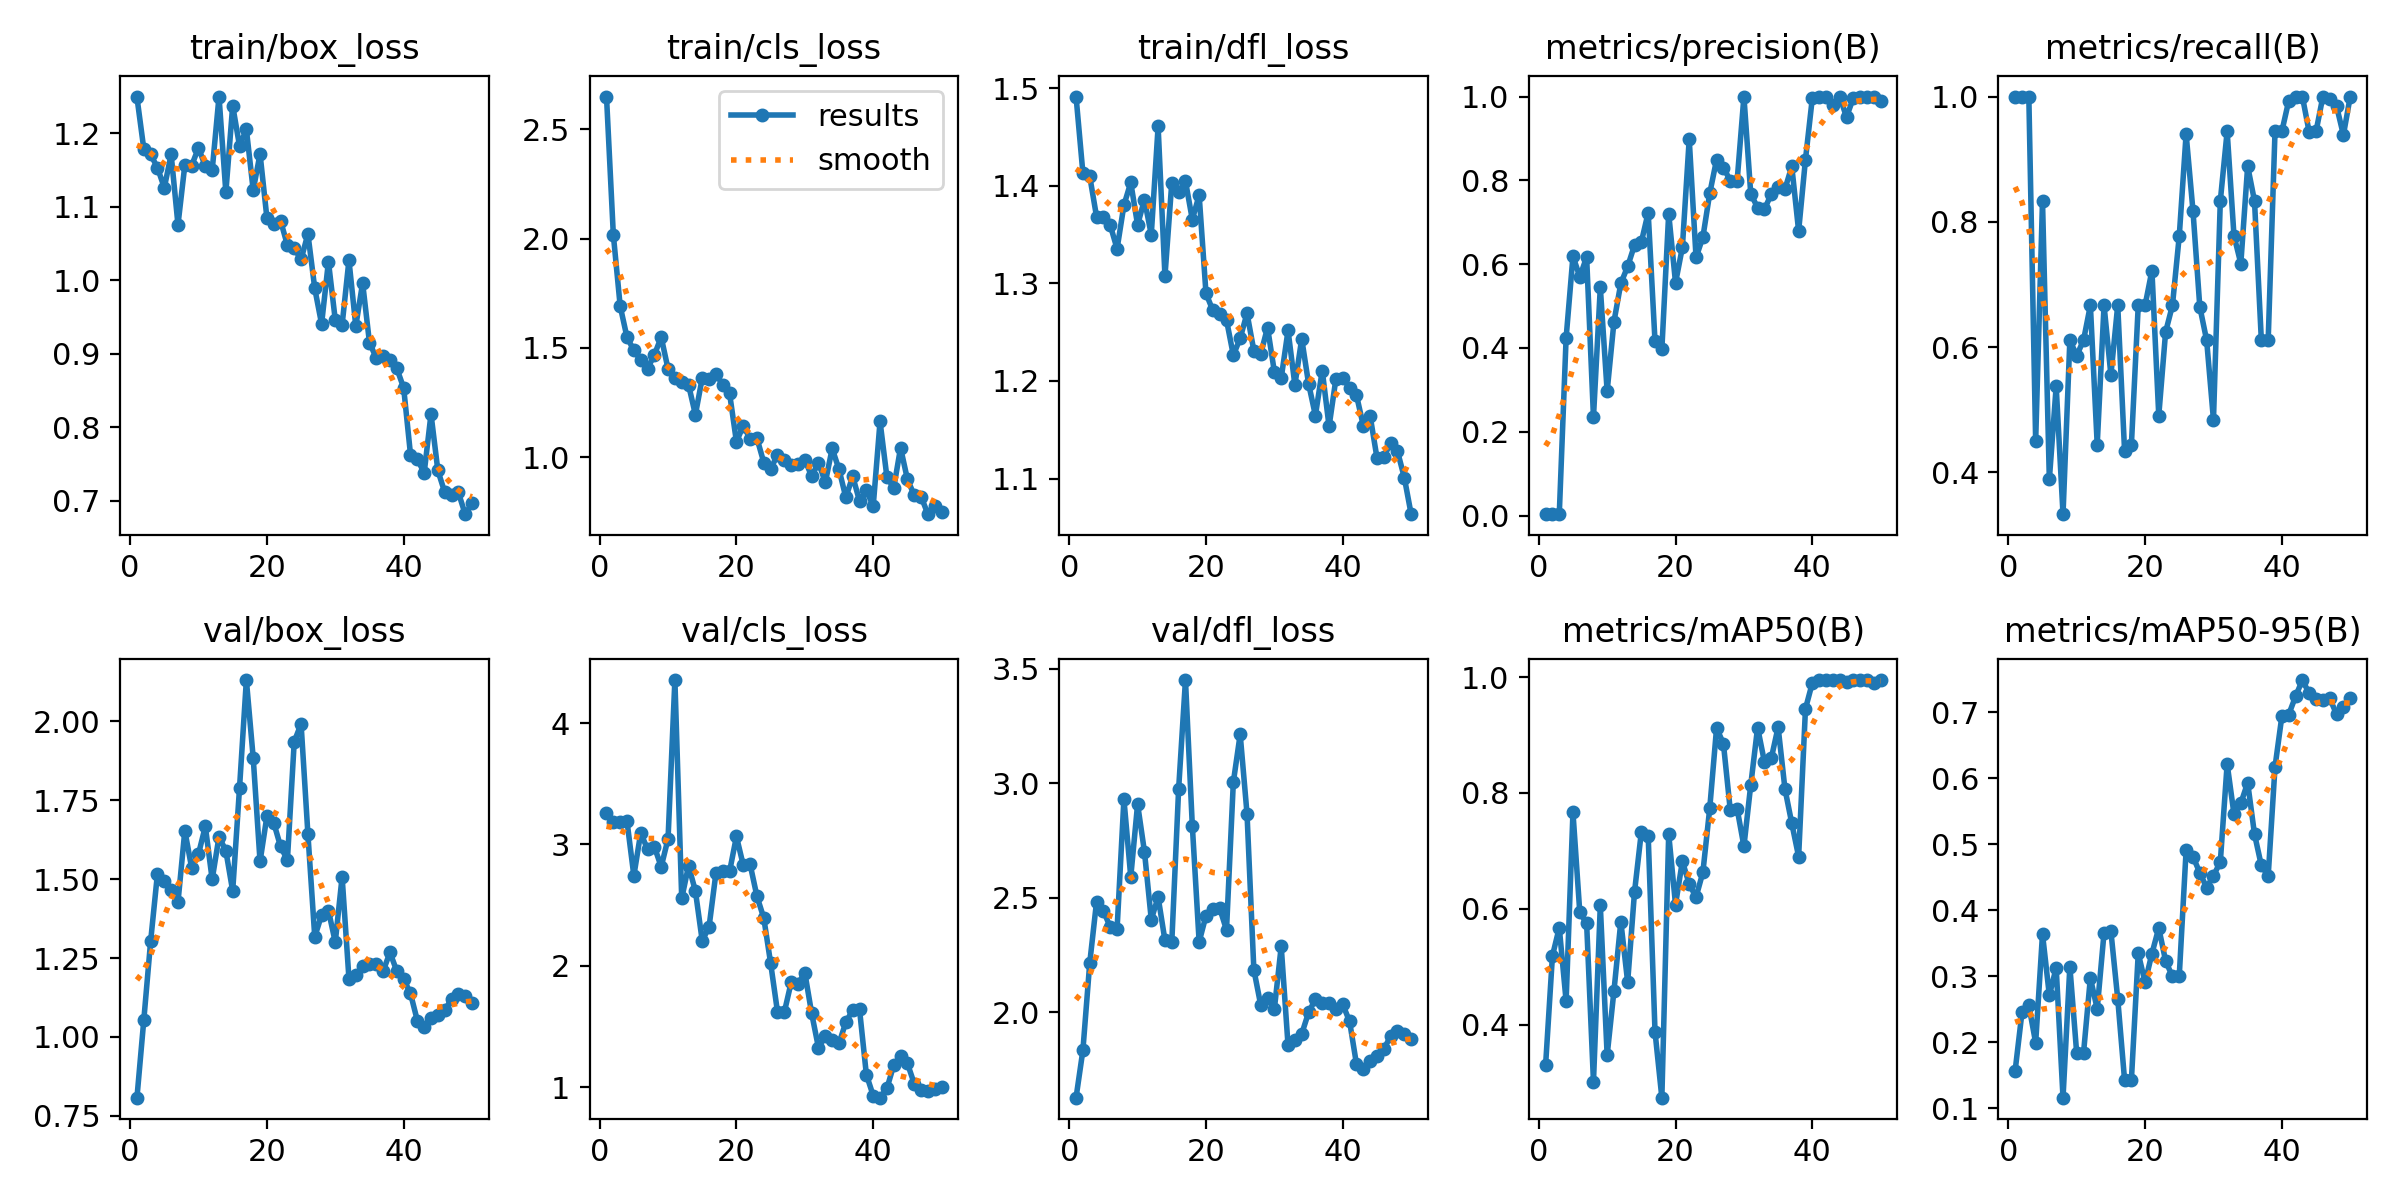

Values plotted in this chart, from the file beside it:
epoch, time, train/box_loss, train/cls_loss, train/dfl_loss, metrics/precision(B), metrics/recall(B), metrics/mAP50(B), metrics/mAP50-95(B), val/box_loss, val/cls_loss, val/dfl_loss, lr/pg0, lr/pg1, lr/pg2
1, 66.78, 1.249, 2.65, 1.491, 0.00333, 1, 0.3301, 0.157, 0.8077, 3.256, 1.628, 0.00012, 0.00012, 0.00012
2, 130.3, 1.179, 2.017, 1.413, 0.00333, 1, 0.5187, 0.2455, 1.053, 3.183, 1.834, 0.0002549, 0.0002549, 0.0002549
3, 174.2, 1.171, 1.692, 1.41, 0.00333, 1, 0.5673, 0.256, 1.303, 3.184, 2.215, 0.0003842, 0.0003842, 0.0003842
4, 216.7, 1.153, 1.548, 1.368, 0.4239, 0.4499, 0.4406, 0.1993, 1.518, 3.19, 2.483, 0.0005079, 0.0005079, 0.0005079
5, 266, 1.126, 1.489, 1.368, 0.6187, 0.8333, 0.7665, 0.3642, 1.494, 2.743, 2.442, 0.0006261, 0.0006261, 0.0006261
6, 309.1, 1.171, 1.444, 1.359, 0.5699, 0.3889, 0.5938, 0.2712, 1.466, 3.094, 2.373, 0.0007388, 0.0007388, 0.0007388
7, 351.4, 1.075, 1.405, 1.335, 0.6168, 0.5374, 0.5746, 0.3131, 1.427, 2.962, 2.364, 0.000846, 0.000846, 0.000846
8, 393.5, 1.156, 1.468, 1.38, 0.2347, 0.3333, 0.3012, 0.1161, 1.654, 2.981, 2.931, 0.0009475, 0.0009475, 0.0009475
9, 435.7, 1.156, 1.549, 1.403, 0.5446, 0.6111, 0.6058, 0.3148, 1.536, 2.816, 2.592, 0.001044, 0.001044, 0.001044
10, 477.5, 1.18, 1.404, 1.36, 0.2968, 0.5865, 0.3471, 0.1834, 1.58, 3.047, 2.909, 0.001134, 0.001134, 0.001134
11, 519.3, 1.155, 1.36, 1.386, 0.463, 0.6111, 0.4587, 0.184, 1.667, 4.355, 2.702, 0.001219, 0.001219, 0.001219
12, 561.6, 1.149, 1.343, 1.35, 0.5541, 0.6667, 0.5779, 0.2976, 1.499, 2.555, 2.405, 0.001298, 0.001298, 0.001298
13, 603.6, 1.25, 1.331, 1.461, 0.5945, 0.4444, 0.4733, 0.2506, 1.635, 2.826, 2.504, 0.001372, 0.001372, 0.001372
14, 645.3, 1.12, 1.195, 1.307, 0.6454, 0.6667, 0.6287, 0.3662, 1.59, 2.616, 2.315, 0.001441, 0.001441, 0.001441
15, 687.1, 1.238, 1.363, 1.403, 0.6528, 0.5556, 0.7326, 0.3685, 1.462, 2.205, 2.306, 0.001446, 0.001446, 0.001446
16, 729, 1.183, 1.356, 1.393, 0.723, 0.6667, 0.7265, 0.2659, 1.789, 2.323, 2.975, 0.001406, 0.001406, 0.001406
17, 770.7, 1.205, 1.382, 1.405, 0.4154, 0.4347, 0.3875, 0.143, 2.131, 2.763, 3.451, 0.001366, 0.001366, 0.001366
18, 812.5, 1.123, 1.331, 1.365, 0.397, 0.4444, 0.2737, 0.1431, 1.884, 2.781, 2.816, 0.001327, 0.001327, 0.001327
19, 854.8, 1.172, 1.291, 1.39, 0.7207, 0.6667, 0.729, 0.3349, 1.556, 2.778, 2.308, 0.001287, 0.001287, 0.001287
20, 896.5, 1.085, 1.071, 1.29, 0.5555, 0.6667, 0.6071, 0.2908, 1.699, 3.066, 2.422, 0.001248, 0.001248, 0.001248
21, 938.3, 1.076, 1.143, 1.272, 0.6401, 0.7222, 0.6821, 0.3345, 1.679, 2.829, 2.453, 0.001208, 0.001208, 0.001208
22, 980.2, 1.081, 1.085, 1.268, 0.8982, 0.4908, 0.6425, 0.3733, 1.604, 2.836, 2.455, 0.001168, 0.001168, 0.001168
23, 1022, 1.048, 1.087, 1.262, 0.6159, 0.6241, 0.6201, 0.3234, 1.56, 2.573, 2.36, 0.001129, 0.001129, 0.001129
24, 1066, 1.043, 0.9754, 1.226, 0.6645, 0.6667, 0.6631, 0.2998, 1.936, 2.394, 3.005, 0.001089, 0.001089, 0.001089
25, 1108, 1.028, 0.9445, 1.244, 0.7688, 0.7778, 0.7734, 0.3012, 1.992, 2.022, 3.214, 0.00105, 0.00105, 0.00105
26, 1150, 1.063, 1.012, 1.269, 0.8494, 0.9402, 0.912, 0.4911, 1.643, 1.622, 2.868, 0.00101, 0.00101, 0.00101
27, 1192, 0.9889, 0.9873, 1.231, 0.8306, 0.818, 0.8853, 0.4815, 1.317, 1.617, 2.186, 0.0009704, 0.0009704, 0.0009704
28, 1234, 0.9406, 0.9653, 1.228, 0.7994, 0.6645, 0.7708, 0.457, 1.386, 1.863, 2.033, 0.0009308, 0.0009308, 0.0009308
29, 1276, 1.025, 0.9681, 1.255, 0.7974, 0.6111, 0.7731, 0.4346, 1.401, 1.852, 2.064, 0.0008912, 0.0008912, 0.0008912
30, 1318, 0.946, 0.9878, 1.209, 1, 0.4838, 0.7079, 0.4525, 1.301, 1.944, 2.015, 0.0008516, 0.0008516, 0.0008516
31, 1360, 0.9393, 0.9132, 1.203, 0.7677, 0.8333, 0.814, 0.4733, 1.508, 1.609, 2.288, 0.000812, 0.000812, 0.000812
32, 1401, 1.027, 0.9752, 1.252, 0.735, 0.9444, 0.913, 0.622, 1.185, 1.325, 1.856, 0.0007724, 0.0007724, 0.0007724
33, 1443, 0.9377, 0.8847, 1.196, 0.7309, 0.7778, 0.8536, 0.5459, 1.195, 1.425, 1.881, 0.0007328, 0.0007328, 0.0007328
34, 1485, 0.9963, 1.04, 1.243, 0.7673, 0.7335, 0.8598, 0.5623, 1.224, 1.392, 1.906, 0.0006932, 0.0006932, 0.0006932
35, 1527, 0.9152, 0.9437, 1.197, 0.7844, 0.8889, 0.9136, 0.5935, 1.232, 1.362, 2, 0.0006536, 0.0006536, 0.0006536
36, 1569, 0.8942, 0.8156, 1.165, 0.7793, 0.8333, 0.8069, 0.5155, 1.233, 1.536, 2.058, 0.000614, 0.000614, 0.000614
37, 1610, 0.8967, 0.9126, 1.211, 0.8332, 0.6111, 0.7474, 0.468, 1.209, 1.635, 2.042, 0.0005744, 0.0005744, 0.0005744
38, 1652, 0.8914, 0.7993, 1.153, 0.6791, 0.6111, 0.69, 0.452, 1.268, 1.64, 2.043, 0.0005348, 0.0005348, 0.0005348
39, 1694, 0.88, 0.8485, 1.202, 0.8497, 0.9444, 0.9454, 0.6175, 1.208, 1.104, 2.013, 0.0004952, 0.0004952, 0.0004952
40, 1736, 0.8537, 0.776, 1.203, 0.9962, 0.9444, 0.99, 0.6943, 1.184, 0.9309, 2.035, 0.0004556, 0.0004556, 0.0004556
41, 1778, 0.763, 1.163, 1.193, 1, 0.993, 0.995, 0.6967, 1.138, 0.9139, 1.961, 0.000416, 0.000416, 0.000416
42, 1820, 0.7567, 0.9097, 1.186, 1, 0.9999, 0.995, 0.7242, 1.052, 0.9897, 1.776, 0.0003764, 0.0003764, 0.0003764
43, 1866, 0.738, 0.8589, 1.154, 0.9793, 1, 0.995, 0.7491, 1.03, 1.182, 1.751, 0.0003368, 0.0003368, 0.0003368
44, 1908, 0.818, 1.043, 1.164, 1, 0.9429, 0.995, 0.7289, 1.061, 1.258, 1.79, 0.0002972, 0.0002972, 0.0002972
45, 1949, 0.7413, 0.8989, 1.121, 0.9512, 0.9444, 0.9924, 0.7207, 1.07, 1.197, 1.81, 0.0002576, 0.0002576, 0.0002576
46, 1991, 0.7118, 0.8257, 1.122, 0.9965, 1, 0.995, 0.7183, 1.085, 1.029, 1.84, 0.000218, 0.000218, 0.000218
47, 2033, 0.7074, 0.8197, 1.136, 1, 0.9965, 0.995, 0.7212, 1.12, 0.9768, 1.896, 0.0001784, 0.0001784, 0.0001784
48, 2075, 0.7114, 0.7391, 1.128, 1, 0.9847, 0.995, 0.6974, 1.138, 0.9677, 1.917, 0.0001388, 0.0001388, 0.0001388
49, 2116, 0.6818, 0.7761, 1.101, 1, 0.9387, 0.99, 0.7086, 1.129, 0.9826, 1.906, 9.92e-05, 9.92e-05, 9.92e-05
50, 2158, 0.6966, 0.75, 1.063, 0.9883, 1, 0.995, 0.7214, 1.109, 0.9978, 1.883, 5.96e-05, 5.96e-05, 5.96e-05
